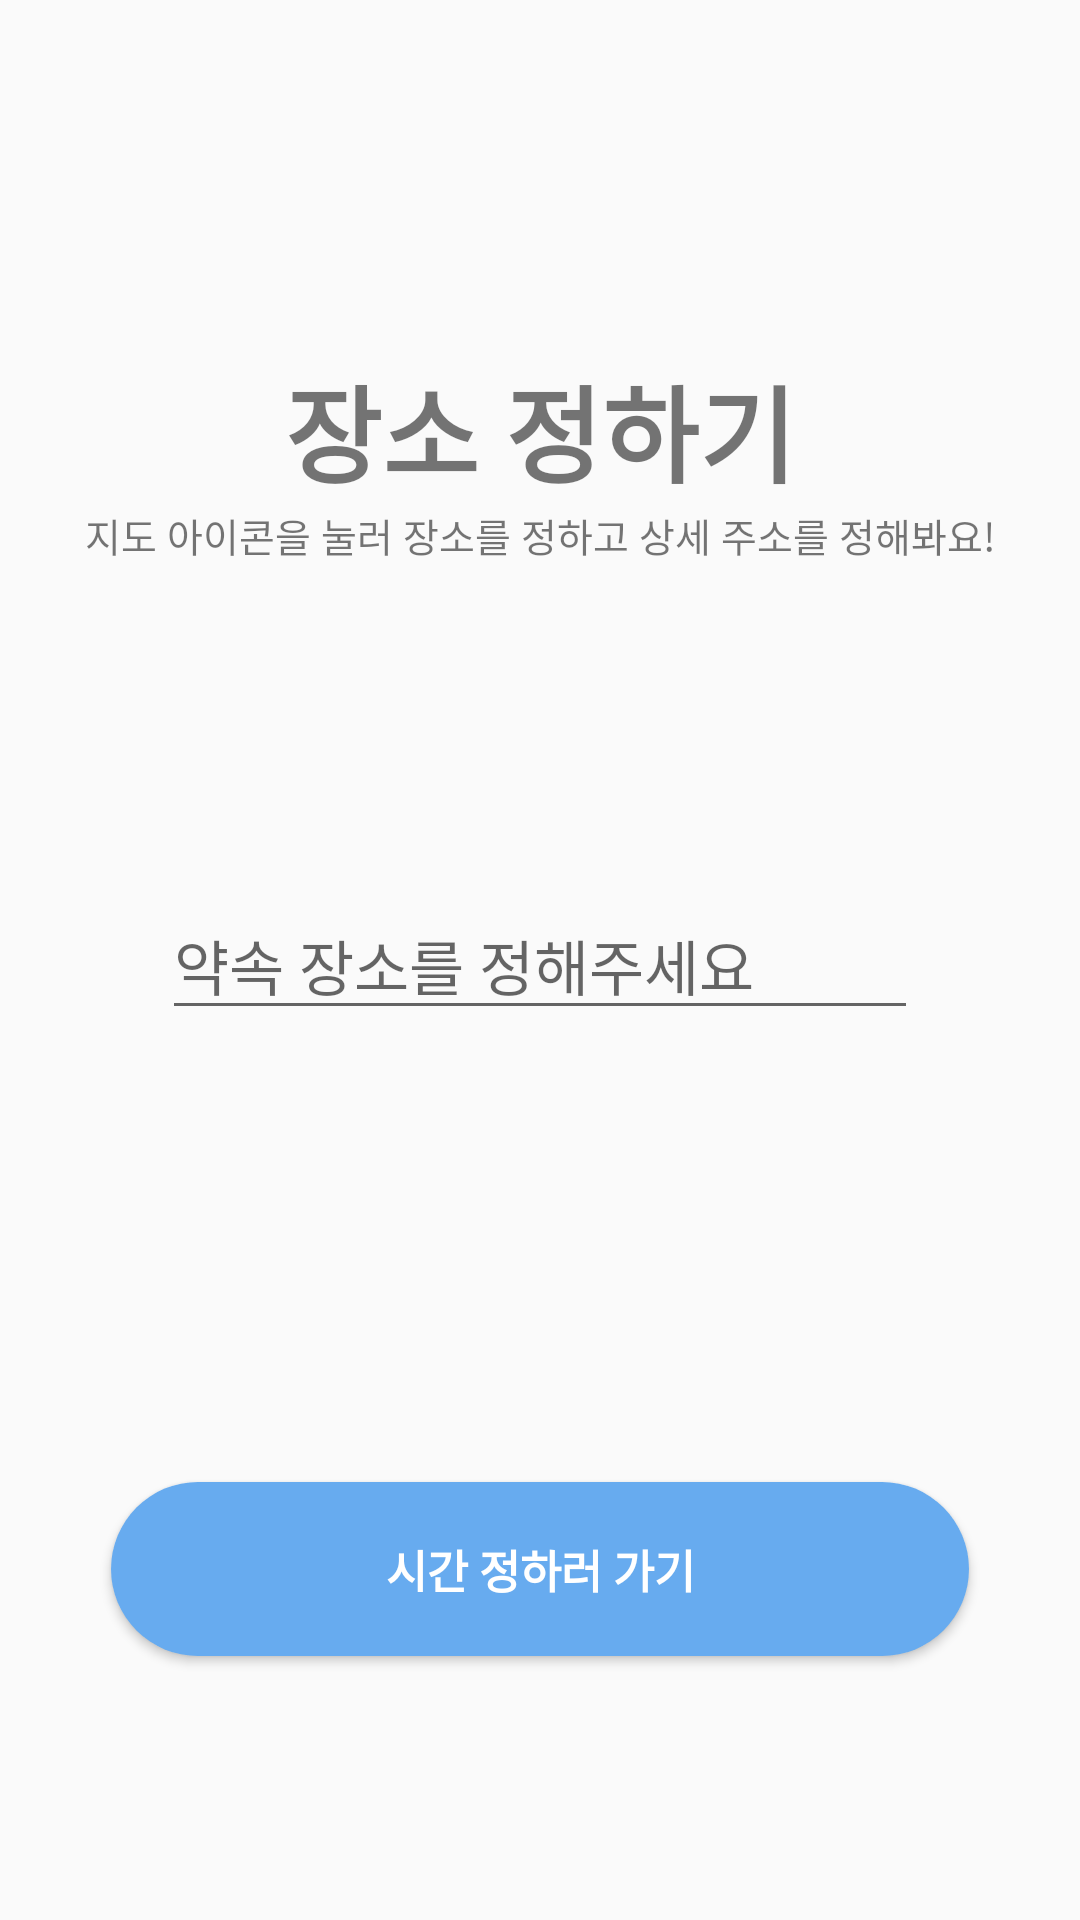

Here is an Android app screen rendered from its layout file. Give the layout XML and the strings, colors and styles it references.
<!-- AndroidManifest.xml: application theme Theme.Daom -->
<!-- res/layout/fragment_invitation_place.xml -->
<?xml version="1.0" encoding="utf-8"?>
<androidx.constraintlayout.widget.ConstraintLayout xmlns:android="http://schemas.android.com/apk/res/android"
    xmlns:app="http://schemas.android.com/apk/res-auto"
    android:layout_width="match_parent"
    android:layout_height="match_parent">

    <TextView
        android:id="@+id/tv_invitation_title"
        android:layout_width="wrap_content"
        android:layout_height="wrap_content"
        android:text="장소 정하기"
        android:textSize="35dp"
        android:textStyle="bold"
        app:layout_constraintBottom_toBottomOf="parent"
        app:layout_constraintEnd_toEndOf="parent"
        app:layout_constraintStart_toStartOf="parent"
        app:layout_constraintTop_toTopOf="parent"
        app:layout_constraintVertical_bias="0.2" />

    <TextView
        android:id="@+id/tv_invitation_subTitle"
        android:layout_width="wrap_content"
        android:layout_height="wrap_content"
        android:text="지도 아이콘을 눌러 장소를 정하고 상세 주소를 정해봐요!"
        android:textSize="13dp"
        app:layout_constraintTop_toBottomOf="@id/tv_invitation_title"
        app:layout_constraintStart_toStartOf="@id/tv_invitation_title"
        app:layout_constraintEnd_toEndOf="@id/tv_invitation_title" />

    <androidx.constraintlayout.widget.ConstraintLayout
        android:id="@+id/cl_invitation_groupPlace"
        android:layout_width="0dp"
        android:layout_height="wrap_content"
        app:layout_constraintBottom_toBottomOf="parent"
        app:layout_constraintEnd_toEndOf="parent"
        app:layout_constraintStart_toStartOf="parent"
        app:layout_constraintTop_toTopOf="parent"
        app:layout_constraintWidth_percent="0.7" >

        <EditText
            android:id="@+id/et_invitation_groupPlace"
            android:layout_width="0dp"
            android:layout_height="wrap_content"
            android:hint="약속 장소를 정해주세요"
            android:inputType="text"
            android:textSize="20dp"
            app:layout_constraintBottom_toBottomOf="parent"
            app:layout_constraintEnd_toStartOf="@id/btn_invitation_groupPlace"
            app:layout_constraintStart_toStartOf="parent"
            app:layout_constraintTop_toTopOf="parent"
            app:layout_constraintHorizontal_chainStyle="spread_inside"/>

        <ImageButton
            android:id="@+id/btn_invitation_groupPlace"
            android:layout_width="wrap_content"
            android:layout_height="0dp"
            android:background="#00ffffff"
            android:onClick="callDateDialog"
            android:scaleType="fitCenter"
            android:src="@drawable/ic_baseline_map_24"
            app:layout_constraintBottom_toBottomOf="parent"
            app:layout_constraintEnd_toEndOf="parent"
            app:layout_constraintStart_toEndOf="@id/et_invitation_groupPlace"
            app:layout_constraintTop_toTopOf="parent" />
    </androidx.constraintlayout.widget.ConstraintLayout>

    <Button
        android:id="@+id/btn_register_moveToDateTime"
        android:layout_width="0dp"
        android:layout_height="60dp"
        android:background="@drawable/border_round"
        android:backgroundTint="@color/blueBtn"
        android:text="시간 정하러 가기"
        android:textColor="@color/white"
        android:textSize="15dp"
        android:textStyle="bold"
        app:layout_constraintBottom_toBottomOf="parent"
        app:layout_constraintEnd_toEndOf="parent"
        app:layout_constraintStart_toStartOf="parent"
        app:layout_constraintTop_toTopOf="parent"
        app:layout_constraintVertical_bias="0.85"
        app:layout_constraintWidth_percent="0.8" />

</androidx.constraintlayout.widget.ConstraintLayout>
<!-- resources referenced by this layout -->
<resources>
  <color name="blueBtn">#67ABEF</color>
  <color name="white">#FFFFFFFF</color>
  <!-- drawable border_round (drawable) -->
  <?xml version="1.0" encoding="utf-8"?>
  <layer-list xmlns:android="http://schemas.android.com/apk/res/android">
      <item
          android:bottom="1dp"
          android:left="1dp"
          android:right="1dp"
          android:top="1dp">
          <shape android:shape="rectangle">
              <solid android:color="#FFFFFF" />
              <corners
                  android:bottomLeftRadius="30dp"
                  android:bottomRightRadius="30dp"
                  android:topLeftRadius="30dp"
                  android:topRightRadius="30dp" />
          </shape>
      </item>
  </layer-list>
  <style name="Theme.Daom" parent="Theme.AppCompat.DayNight.NoActionBar">
          
          <item name="colorPrimary">@color/purple_500</item>
          <item name="colorPrimaryVariant">@color/purple_700</item>
          <item name="colorOnPrimary">@color/black</item>
          
          <item name="colorSecondary">@color/teal_200</item>
          <item name="colorSecondaryVariant">@color/teal_700</item>
          <item name="colorOnSecondary">@color/black</item>
          
          <item name="android:statusBarColor" tools:targetApi="l">@color/black</item>
          
      </style>
  <color name="purple_500">#FF6200EE</color>
  <color name="purple_700">#FF3700B3</color>
  <color name="black">#FF000000</color>
  <color name="teal_200">#FF03DAC5</color>
  <color name="teal_700">#FF018786</color>
</resources>
